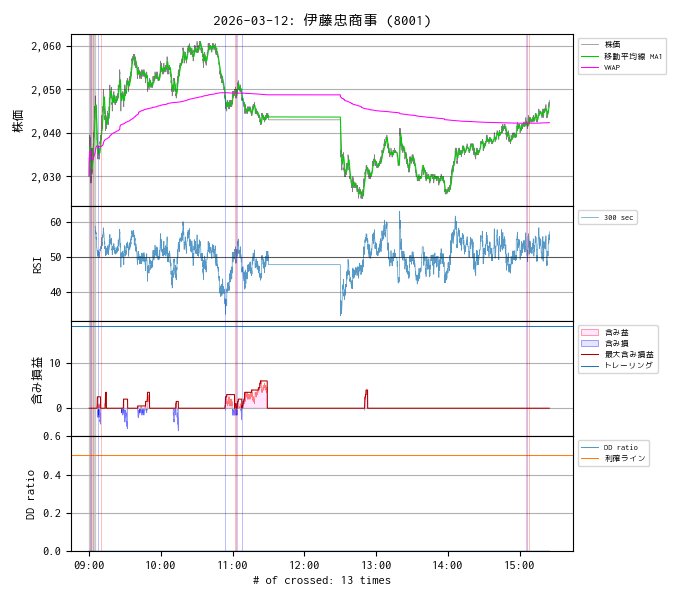

Source data for this figure (header and first rows):
, ts, price, volume, vwap, ma1, cross1, cross2, profit, profit_max, drawdown, dd_ratio, n_minus, warmup
2026-03-12 09:00:05, 1773273605, 2030, 857000, 2030, 2030, 0.0, 0.0, 0.0, 0.0, 0.0, 0.0, 0.0, 1.0
2026-03-12 09:00:07, 1773273607, 2034, 888800, 2034, 2032, 0.0, 0.0, 0.0, 0.0, 0.0, 0.0, 0.0, 1.0
2026-03-12 09:00:09, 1773273609, 2035, 899600, 2034, 2033, 0.0, 0.0, 0.0, 0.0, 0.0, 0.0, 0.0, 1.0
2026-03-12 09:00:11, 1773273611, 2034, 906100, 2034, 2033, 0.0, 0.0, 0.0, 0.0, 0.0, 0.0, 0.0, 1.0
2026-03-12 09:00:13, 1773273613, 2034, 906700, 2034, 2034, 0.0, 0.0, 0.0, 0.0, 0.0, 0.0, 0.0, 1.0
2026-03-12 09:00:15, 1773273615, 2034, 913000, 2034, 2034, 0.0, 0.0, 0.0, 0.0, 0.0, 0.0, 0.0, 1.0
2026-03-12 09:00:17, 1773273617, 2033, 915700, 2034, 2034, 0.0, 0.0, 0.0, 0.0, 0.0, 0.0, 0.0, 1.0
2026-03-12 09:00:19, 1773273619, 2036, 927100, 2034, 2034, 0.0, 0.0, 0.0, 0.0, 0.0, 0.0, 0.0, 1.0
2026-03-12 09:00:21, 1773273621, 2036, 929500, 2034, 2034, 0.0, 0.0, 0.0, 0.0, 0.0, 0.0, 0.0, 1.0
2026-03-12 09:00:23, 1773273623, 2040, 943400, 2035, 2034, 0.0, 0.0, 0.0, 0.0, 0.0, 0.0, 0.0, 1.0
2026-03-12 09:00:25, 1773273625, 2039, 947600, 2035, 2035, 0.0, 0.0, 0.0, 0.0, 0.0, 0.0, 0.0, 1.0
2026-03-12 09:00:27, 1773273627, 2038, 948400, 2035, 2035, 0.0, 0.0, 0.0, 0.0, 0.0, 0.0, 0.0, 1.0
2026-03-12 09:00:29, 1773273629, 2038, 952600, 2036, 2035, 0.0, 0.0, 0.0, 0.0, 0.0, 0.0, 0.0, 1.0
2026-03-12 09:00:31, 1773273631, 2038, 955400, 2036, 2036, 0.0, 0.0, 0.0, 0.0, 0.0, 0.0, 0.0, 1.0
2026-03-12 09:00:33, 1773273633, 2040, 956400, 2036, 2036, 1.0, 0.0, 0.0, 0.0, 0.0, 0.0, 0.0, 1.0
2026-03-12 09:00:35, 1773273635, 2040, 957300, 2036, 2036, 0.0, 0.0, 0.0, 0.0, 0.0, 0.0, 0.0, 1.0
2026-03-12 09:00:37, 1773273637, 2038, 959700, 2036, 2036, 0.0, 0.0, 0.0, 0.0, 0.0, 0.0, 0.0, 1.0
2026-03-12 09:00:39, 1773273639, 2037, 961500, 2036, 2036, 0.0, 0.0, 0.0, 0.0, 0.0, 0.0, 0.0, 1.0
2026-03-12 09:00:41, 1773273641, 2038, 964600, 2036, 2036, 0.0, 0.0, 0.0, 0.0, 0.0, 0.0, 0.0, 1.0
2026-03-12 09:00:43, 1773273643, 2039, 968300, 2036, 2036, 0.0, 0.0, 0.0, 0.0, 0.0, 0.0, 0.0, 1.0
2026-03-12 09:00:45, 1773273645, 2037, 972300, 2036, 2036, 0.0, 0.0, 0.0, 0.0, 0.0, 0.0, 0.0, 1.0
2026-03-12 09:00:47, 1773273647, 2037, 979800, 2036, 2036, 0.0, 0.0, 0.0, 0.0, 0.0, 0.0, 0.0, 1.0
2026-03-12 09:00:49, 1773273649, 2038, 981200, 2036, 2037, 0.0, 0.0, 0.0, 0.0, 0.0, 0.0, 0.0, 1.0
2026-03-12 09:00:51, 1773273651, 2039, 982300, 2036, 2037, 0.0, 0.0, 0.0, 0.0, 0.0, 0.0, 0.0, 1.0
2026-03-12 09:00:53, 1773273653, 2038, 983000, 2036, 2037, 0.0, 0.0, 0.0, 0.0, 0.0, 0.0, 0.0, 1.0
2026-03-12 09:00:55, 1773273655, 2038, 984000, 2036, 2037, 0.0, 0.0, 0.0, 0.0, 0.0, 0.0, 0.0, 1.0
2026-03-12 09:00:57, 1773273657, 2036, 986900, 2036, 2037, 0.0, 0.0, 0.0, 0.0, 0.0, 0.0, 0.0, 1.0
2026-03-12 09:00:59, 1773273659, 2036, 986900, 2036, 2037, 0.0, 0.0, 0.0, 0.0, 0.0, 0.0, 0.0, 1.0
2026-03-12 09:01:01, 1773273661, 2034, 992900, 2036, 2037, 0.0, 0.0, 0.0, 0.0, 0.0, 0.0, 0.0, 1.0
2026-03-12 09:01:03, 1773273663, 2034, 993200, 2036, 2036, 0.0, 0.0, 0.0, 0.0, 0.0, 0.0, 0.0, 1.0
2026-03-12 09:01:05, 1773273665, 2036, 1002600, 2036, 2037, 0.0, 0.0, 0.0, 0.0, 0.0, 0.0, 0.0, 1.0
2026-03-12 09:01:07, 1773273667, 2034, 1003900, 2036, 2037, 0.0, 0.0, 0.0, 0.0, 0.0, 0.0, 0.0, 1.0
2026-03-12 09:01:09, 1773273669, 2034, 1007800, 2036, 2037, 0.0, 0.0, 0.0, 0.0, 0.0, 0.0, 0.0, 1.0
2026-03-12 09:01:11, 1773273671, 2032, 1009900, 2036, 2037, 0.0, 0.0, 0.0, 0.0, 0.0, 0.0, 0.0, 1.0
2026-03-12 09:01:13, 1773273673, 2033, 1013900, 2036, 2037, 0.0, 0.0, 0.0, 0.0, 0.0, 0.0, 0.0, 1.0
2026-03-12 09:01:15, 1773273675, 2033, 1014600, 2036, 2036, 0.0, 0.0, 0.0, 0.0, 0.0, 0.0, 0.0, 1.0
2026-03-12 09:01:17, 1773273677, 2031, 1017100, 2036, 2036, 0.0, 0.0, 0.0, 0.0, 0.0, 0.0, 0.0, 1.0
2026-03-12 09:01:19, 1773273679, 2032, 1017500, 2036, 2036, 0.0, 0.0, 0.0, 0.0, 0.0, 0.0, 0.0, 1.0
2026-03-12 09:01:21, 1773273681, 2030, 1039300, 2035, 2036, 0.0, 0.0, 0.0, 0.0, 0.0, 0.0, 0.0, 1.0
2026-03-12 09:01:23, 1773273683, 2030, 1042100, 2035, 2036, 0.0, 0.0, 0.0, 0.0, 0.0, 0.0, 0.0, 1.0
2026-03-12 09:01:25, 1773273685, 2028, 1045600, 2035, 2035, 0.0, 0.0, 0.0, 0.0, 0.0, 0.0, 0.0, 1.0
2026-03-12 09:01:27, 1773273687, 2029, 1046300, 2035, 2035, 0.0, 0.0, 0.0, 0.0, 0.0, 0.0, 0.0, 1.0
2026-03-12 09:01:29, 1773273689, 2029, 1052100, 2035, 2035, 0.0, 0.0, 0.0, 0.0, 0.0, 0.0, 0.0, 1.0
2026-03-12 09:01:31, 1773273691, 2030, 1056400, 2034, 2035, 0.0, 0.0, 0.0, 0.0, 0.0, 0.0, 0.0, 1.0
2026-03-12 09:01:33, 1773273693, 2028, 1059400, 2034, 2034, -1.0, 0.0, 0.0, 0.0, 0.0, 0.0, 0.0, 1.0
2026-03-12 09:01:35, 1773273695, 2030, 1060100, 2034, 2034, 0.0, 0.0, 0.0, 0.0, 0.0, 0.0, 0.0, 1.0
2026-03-12 09:01:37, 1773273697, 2029, 1060800, 2034, 2034, 0.0, 0.0, 0.0, 0.0, 0.0, 0.0, 0.0, 1.0
2026-03-12 09:01:39, 1773273699, 2030, 1063400, 2034, 2033, 0.0, 0.0, 0.0, 0.0, 0.0, 0.0, 0.0, 1.0
2026-03-12 09:01:41, 1773273701, 2030, 1063800, 2034, 2033, 0.0, 0.0, 0.0, 0.0, 0.0, 0.0, 0.0, 1.0
2026-03-12 09:01:43, 1773273703, 2032, 1069800, 2034, 2033, 0.0, 0.0, 0.0, 0.0, 0.0, 0.0, 0.0, 1.0
2026-03-12 09:01:45, 1773273705, 2031, 1071100, 2034, 2033, 0.0, 0.0, 0.0, 0.0, 0.0, 0.0, 0.0, 1.0
2026-03-12 09:01:47, 1773273707, 2032, 1072500, 2034, 2032, 0.0, 0.0, 0.0, 0.0, 0.0, 0.0, 0.0, 1.0
2026-03-12 09:01:49, 1773273709, 2032, 1082300, 2034, 2032, 0.0, 0.0, 0.0, 0.0, 0.0, 0.0, 0.0, 1.0
2026-03-12 09:01:51, 1773273711, 2032, 1082400, 2034, 2032, 0.0, 0.0, 0.0, 0.0, 0.0, 0.0, 0.0, 1.0
2026-03-12 09:01:53, 1773273713, 2034, 1085800, 2034, 2032, 0.0, 0.0, 0.0, 0.0, 0.0, 0.0, 0.0, 1.0
2026-03-12 09:01:55, 1773273715, 2034, 1086200, 2034, 2032, 0.0, 0.0, 0.0, 0.0, 0.0, 0.0, 0.0, 1.0
2026-03-12 09:01:57, 1773273717, 2034, 1089300, 2034, 2032, 0.0, 0.0, 0.0, 0.0, 0.0, 0.0, 0.0, 1.0
2026-03-12 09:01:59, 1773273719, 2034, 1093600, 2034, 2032, 0.0, 0.0, 0.0, 0.0, 0.0, 0.0, 0.0, 1.0
2026-03-12 09:02:01, 1773273721, 2034, 1096100, 2034, 2032, 0.0, 0.0, 0.0, 0.0, 0.0, 0.0, 0.0, 1.0
2026-03-12 09:02:03, 1773273723, 2036, 1099600, 2034, 2032, 0.0, 0.0, 0.0, 0.0, 0.0, 0.0, 0.0, 1.0
... 9,666 more rows
